Run: headless pygame with SDL's dummy video driver; simulated clock (each Clock.tick advances the game by its frame time, no real sleeping); random seed 0; keys injected as events and as key.get_pressed() state; no mouse input.
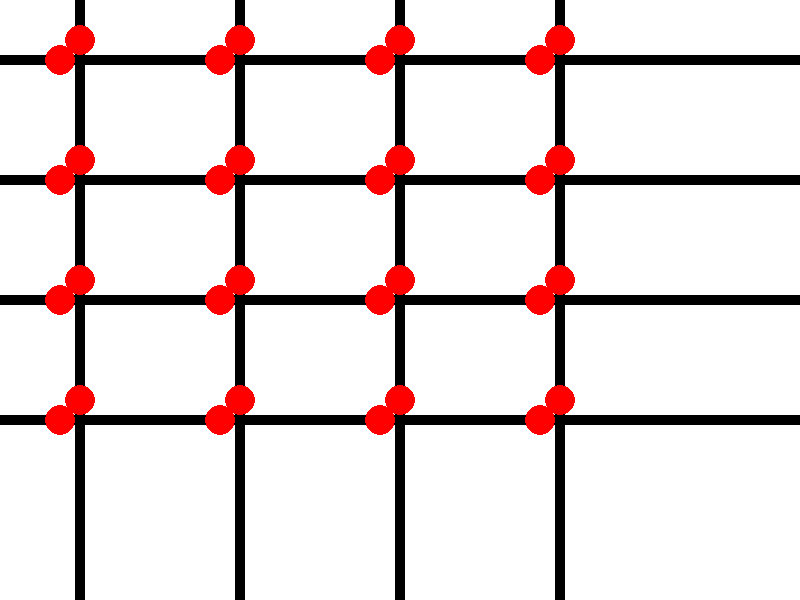
Frame 1 of 4 · flips 1–60 · no input
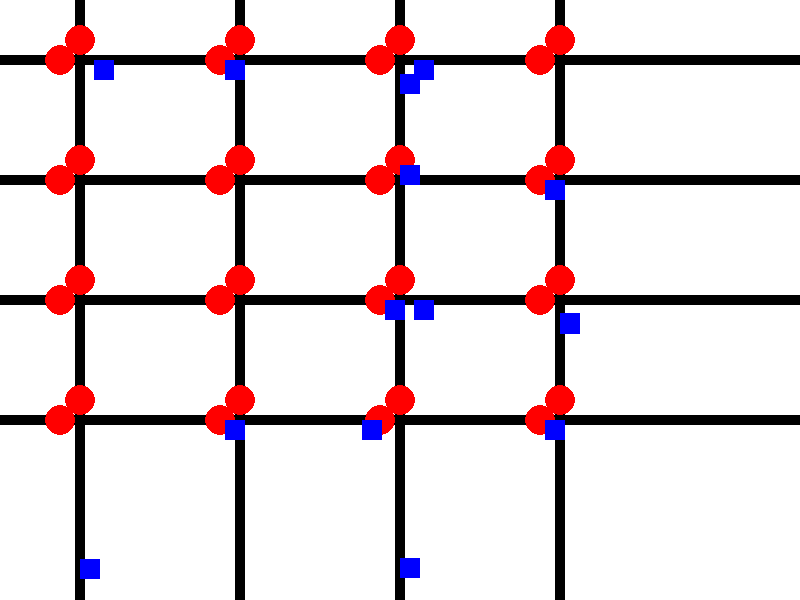
Frame 2 of 4 · flips 61–180 · tapped SPACE, RETURN · held RIGHT (→), D
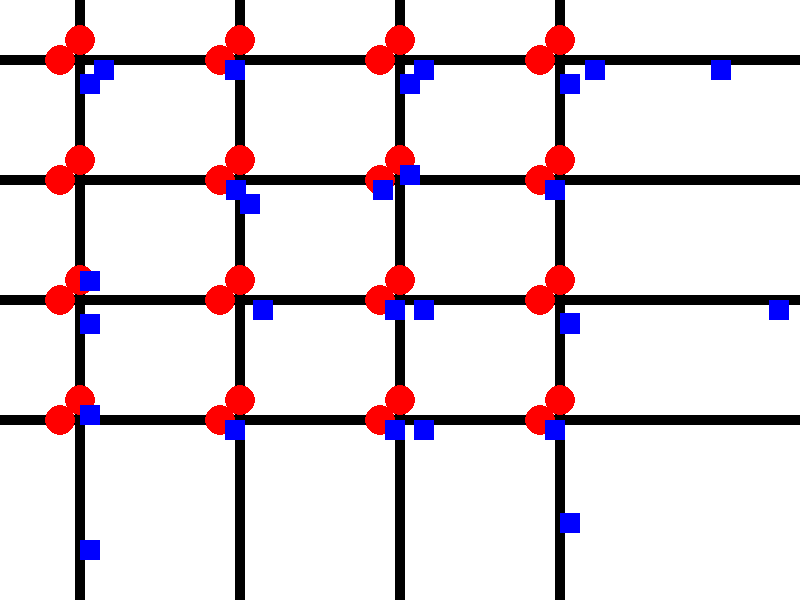
Frame 3 of 4 · flips 181–300 · held DOWN (↓), S
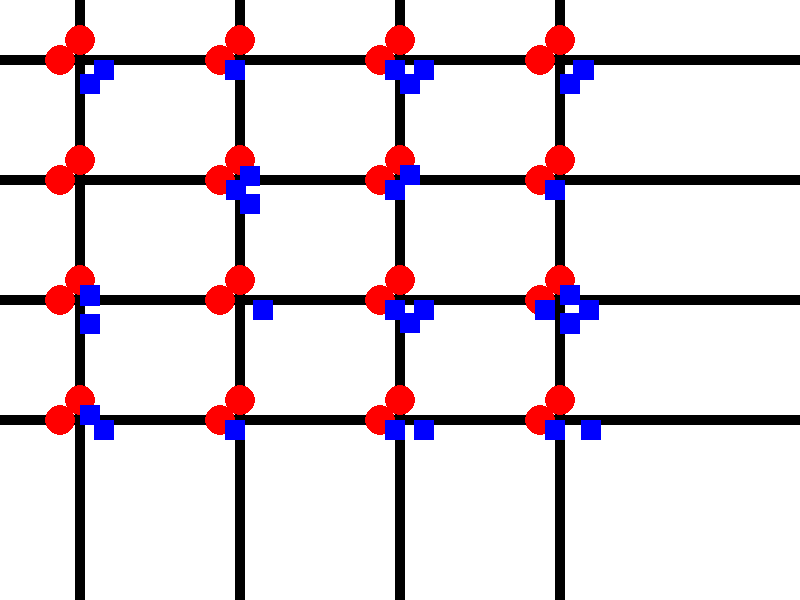
Frame 4 of 4 · flips 301–420 · held LEFT (←), A, UP (↑), W

The pygame program that drew these frames:

import pygame
import random
import time

# Initialize Pygame
pygame.init()

# Constants
WINDOW_WIDTH = 800
WINDOW_HEIGHT = 600
BACKGROUND_COLOR = (255, 255, 255)
ROAD_COLOR = (0, 0, 0)
GRID_SIZE = 5
ROAD_WIDTH = WINDOW_WIDTH // GRID_SIZE
ROAD_HEIGHT = WINDOW_HEIGHT // GRID_SIZE
FPS = 60
VEHICLE_SPAWN_RATE = 10  # 10 vehicles per second
VEHICLE_SPAWN_DURATION = 15  # 15 seconds

# Initialize screen
screen = pygame.display.set_mode((WINDOW_WIDTH, WINDOW_HEIGHT))
pygame.display.set_caption("Traffic Simulation")

# Classes (same as previous)
class TrafficLight:
    def __init__(self, x, y, direction):
        self.x = x
        self.y = y
        self.direction = direction  # Direction: "horizontal" or "vertical"
        self.state = "red"  # Initial state
        self.last_switch_time = time.time()
        self.switch_interval = 5  # Switch every 5 seconds

    def switch_state(self):
        """Alternates between red and green lights every 5 seconds for each direction"""
        if time.time() - self.last_switch_time >= self.switch_interval:
            self.state = "green" if self.state == "red" else "red"
            self.last_switch_time = time.time()

    def draw(self):
        """Draw the traffic light at the appropriate location"""
        color = (255, 0, 0) if self.state == "red" else (0, 255, 0)
        pygame.draw.circle(screen, color, (self.x, self.y), 15)

class Vehicle:
    def __init__(self, x, y, shape, speed_range, direction):
        self.x = x
        self.y = y
        self.shape = shape
        self.speed = random.uniform(*speed_range)
        self.direction = direction
        self.stopped = False
        self.waiting = False  # Flag for waiting
        self.moving = True  # If the vehicle is allowed to move
        self.change_direction_requested = False  # Flag to ensure direction is only changed at intersection
        self.current_intersection = None  # Track the intersection the vehicle is approaching

    def move(self):
        if self.moving:
            if self.direction == "right":
                self.x += self.speed
            elif self.direction == "left":
                self.x -= self.speed
            elif self.direction == "down":
                self.y += self.speed
            elif self.direction == "up":
                self.y -= self.speed

    def stop(self):
        self.stopped = True
        self.moving = False

    def resume(self):
        self.stopped = False
        self.moving = True

    def change_direction(self):
        """Change the vehicle's direction randomly."""
        if not self.change_direction_requested:
            choice = random.random()
            if choice < 0.3:  # 30% chance to turn left
                if self.direction == "up":
                    self.direction = "left"
                elif self.direction == "down":
                    self.direction = "right"
                elif self.direction == "left":
                    self.direction = "down"
                elif self.direction == "right":
                    self.direction = "up"
            elif choice < 0.6:  # 30% chance to turn right
                if self.direction == "up":
                    self.direction = "right"
                elif self.direction == "down":
                    self.direction = "left"
                elif self.direction == "left":
                    self.direction = "up"
                elif self.direction == "right":
                    self.direction = "down"
            # 40% chance to continue in the same direction
            self.change_direction_requested = True  # Direction change request handled

    def draw(self):
        if self.shape == "car":
            pygame.draw.rect(screen, (0, 0, 255), (self.x, self.y, 20, 20))
        elif self.shape == "motorcycle":
            pygame.draw.polygon(screen, (0, 255, 0), [(self.x, self.y), (self.x + 10, self.y - 20), (self.x + 20, self.y)])
        elif self.shape == "truck":
            pygame.draw.rect(screen, (255, 0, 0), (self.x, self.y, 30, 20))

class Intersection:
    def __init__(self, x, y):
        self.x = x
        self.y = y
        self.horizontal_light = TrafficLight(x, y - 20, "horizontal")
        self.vertical_light = TrafficLight(x - 20, y, "vertical")
        self.waiting_vehicles = []  # List of vehicles waiting at the intersection

    def update(self):
        """Update the state of both traffic lights"""
        self.horizontal_light.switch_state()
        self.vertical_light.switch_state()

    def draw(self):
        """Draw both traffic lights"""
        self.horizontal_light.draw()
        self.vertical_light.draw()

    def add_vehicle(self, vehicle):
        self.waiting_vehicles.append(vehicle)

    def remove_vehicle(self, vehicle):
        if vehicle in self.waiting_vehicles:
            self.waiting_vehicles.remove(vehicle)

# Create roads and intersections
roads = []
intersections = []

for i in range(GRID_SIZE):
    for j in range(GRID_SIZE):
        x = (WINDOW_WIDTH - (ROAD_WIDTH * GRID_SIZE)) // 2 + i * ROAD_WIDTH
        y = (WINDOW_HEIGHT - (ROAD_HEIGHT * GRID_SIZE)) // 2 + j * ROAD_HEIGHT

        # Draw horizontal roads and intersections (not on the bottom row)
        if j < GRID_SIZE - 1:  # Exclude bottom-most horizontal line
            roads.append((x, y + ROAD_HEIGHT // 2 - 5, ROAD_WIDTH, 10))
            if i < GRID_SIZE - 1:  # Only add traffic lights where horizontal and vertical roads meet
                intersections.append(Intersection(x + ROAD_WIDTH // 2, y + ROAD_HEIGHT // 2))

        # Draw vertical roads and intersections (not on the right-most column)
        if i < GRID_SIZE - 1:  # Exclude right-most vertical line
            roads.append((x + ROAD_WIDTH // 2 - 5, y, 10, ROAD_HEIGHT))
            if j < GRID_SIZE - 1:  # Only add traffic lights where horizontal and vertical roads meet
                intersections.append(Intersection(x + ROAD_WIDTH // 2, y + ROAD_HEIGHT // 2))

# Vehicle spawning at the ends of roads
def spawn_vehicle_on_road(shape, speed_range):
    road = random.choice(roads)
    x, y, width, height = road

    if width > height:  # Horizontal road
        # Spawn at the extreme ends (left or right of the road)
        spawn_x = x if random.random() < 0.5 else x + width - 20
        spawn_y = y + height // 2
        direction = "left" if spawn_x == x else "right"
    else:  # Vertical road
        # Spawn at the extreme ends (top or bottom of the road)
        spawn_x = x + width // 2
        spawn_y = y if random.random() < 0.5 else y + height - 20
        direction = "up" if spawn_y == y else "down"

    return Vehicle(spawn_x, spawn_y, shape, speed_range, direction)

# Vehicle spawning timer
vehicle_spawn_timer = 0  # Timer to keep track of the elapsed time
vehicle_spawned_count = 0  # Counter for the number of vehicles spawned
total_vehicle_count = VEHICLE_SPAWN_RATE * VEHICLE_SPAWN_DURATION  # Total vehicles to spawn

vehicles = []

# Main game loop
running = True
clock = pygame.time.Clock()

while running:
    for event in pygame.event.get():
        if event.type == pygame.QUIT:
            running = False

    # Get the elapsed time since the game started
    current_time = pygame.time.get_ticks()

    # Spawn vehicles progressively at 10 vehicles per second for 15 seconds
    if vehicle_spawned_count < total_vehicle_count and (current_time // 1000) < VEHICLE_SPAWN_DURATION:
        if current_time // 1000 > vehicle_spawn_timer:
            for _ in range(VEHICLE_SPAWN_RATE):  # Spawn 10 vehicles
                vehicles.append(spawn_vehicle_on_road("car", (1, 2)))  # You can change the shape and speed as needed
                vehicle_spawned_count += 1
            vehicle_spawn_timer = current_time // 1000  # Update the timer

    screen.fill(BACKGROUND_COLOR)

    # Draw roads
    for road in roads:
        pygame.draw.rect(screen, ROAD_COLOR, road)

    # Update and draw intersections
    for intersection in intersections:
        intersection.update()
        intersection.draw()

    # Update and draw vehicles
    for vehicle in vehicles:
        # Check if the vehicle is at an intersection and the light is red
        for intersection in intersections:
            if (
                intersection.x - 15 <= vehicle.x <= intersection.x + 15 and
                intersection.y - 15 <= vehicle.y <= intersection.y + 15
            ):
                vehicle.current_intersection = intersection  # Store the intersection vehicle is at

                # Handle horizontal traffic light
                if vehicle.direction in ["left", "right"]:
                    if intersection.horizontal_light.state == "red":
                        vehicle.stop()
                        intersection.add_vehicle(vehicle)
                    else:
                        if vehicle in intersection.waiting_vehicles:
                            intersection.remove_vehicle(vehicle)
                        vehicle.resume()

                # Handle vertical traffic light
                elif vehicle.direction in ["up", "down"]:
                    if intersection.vertical_light.state == "red":
                        vehicle.stop()
                        intersection.add_vehicle(vehicle)
                    else:
                        if vehicle in intersection.waiting_vehicles:
                            intersection.remove_vehicle(vehicle)
                        vehicle.resume()

                # Change direction at the intersection if the light is green
                vehicle.change_direction()

        vehicle.move()
        vehicle.draw()

    pygame.display.flip()
    clock.tick(FPS)

pygame.quit()
